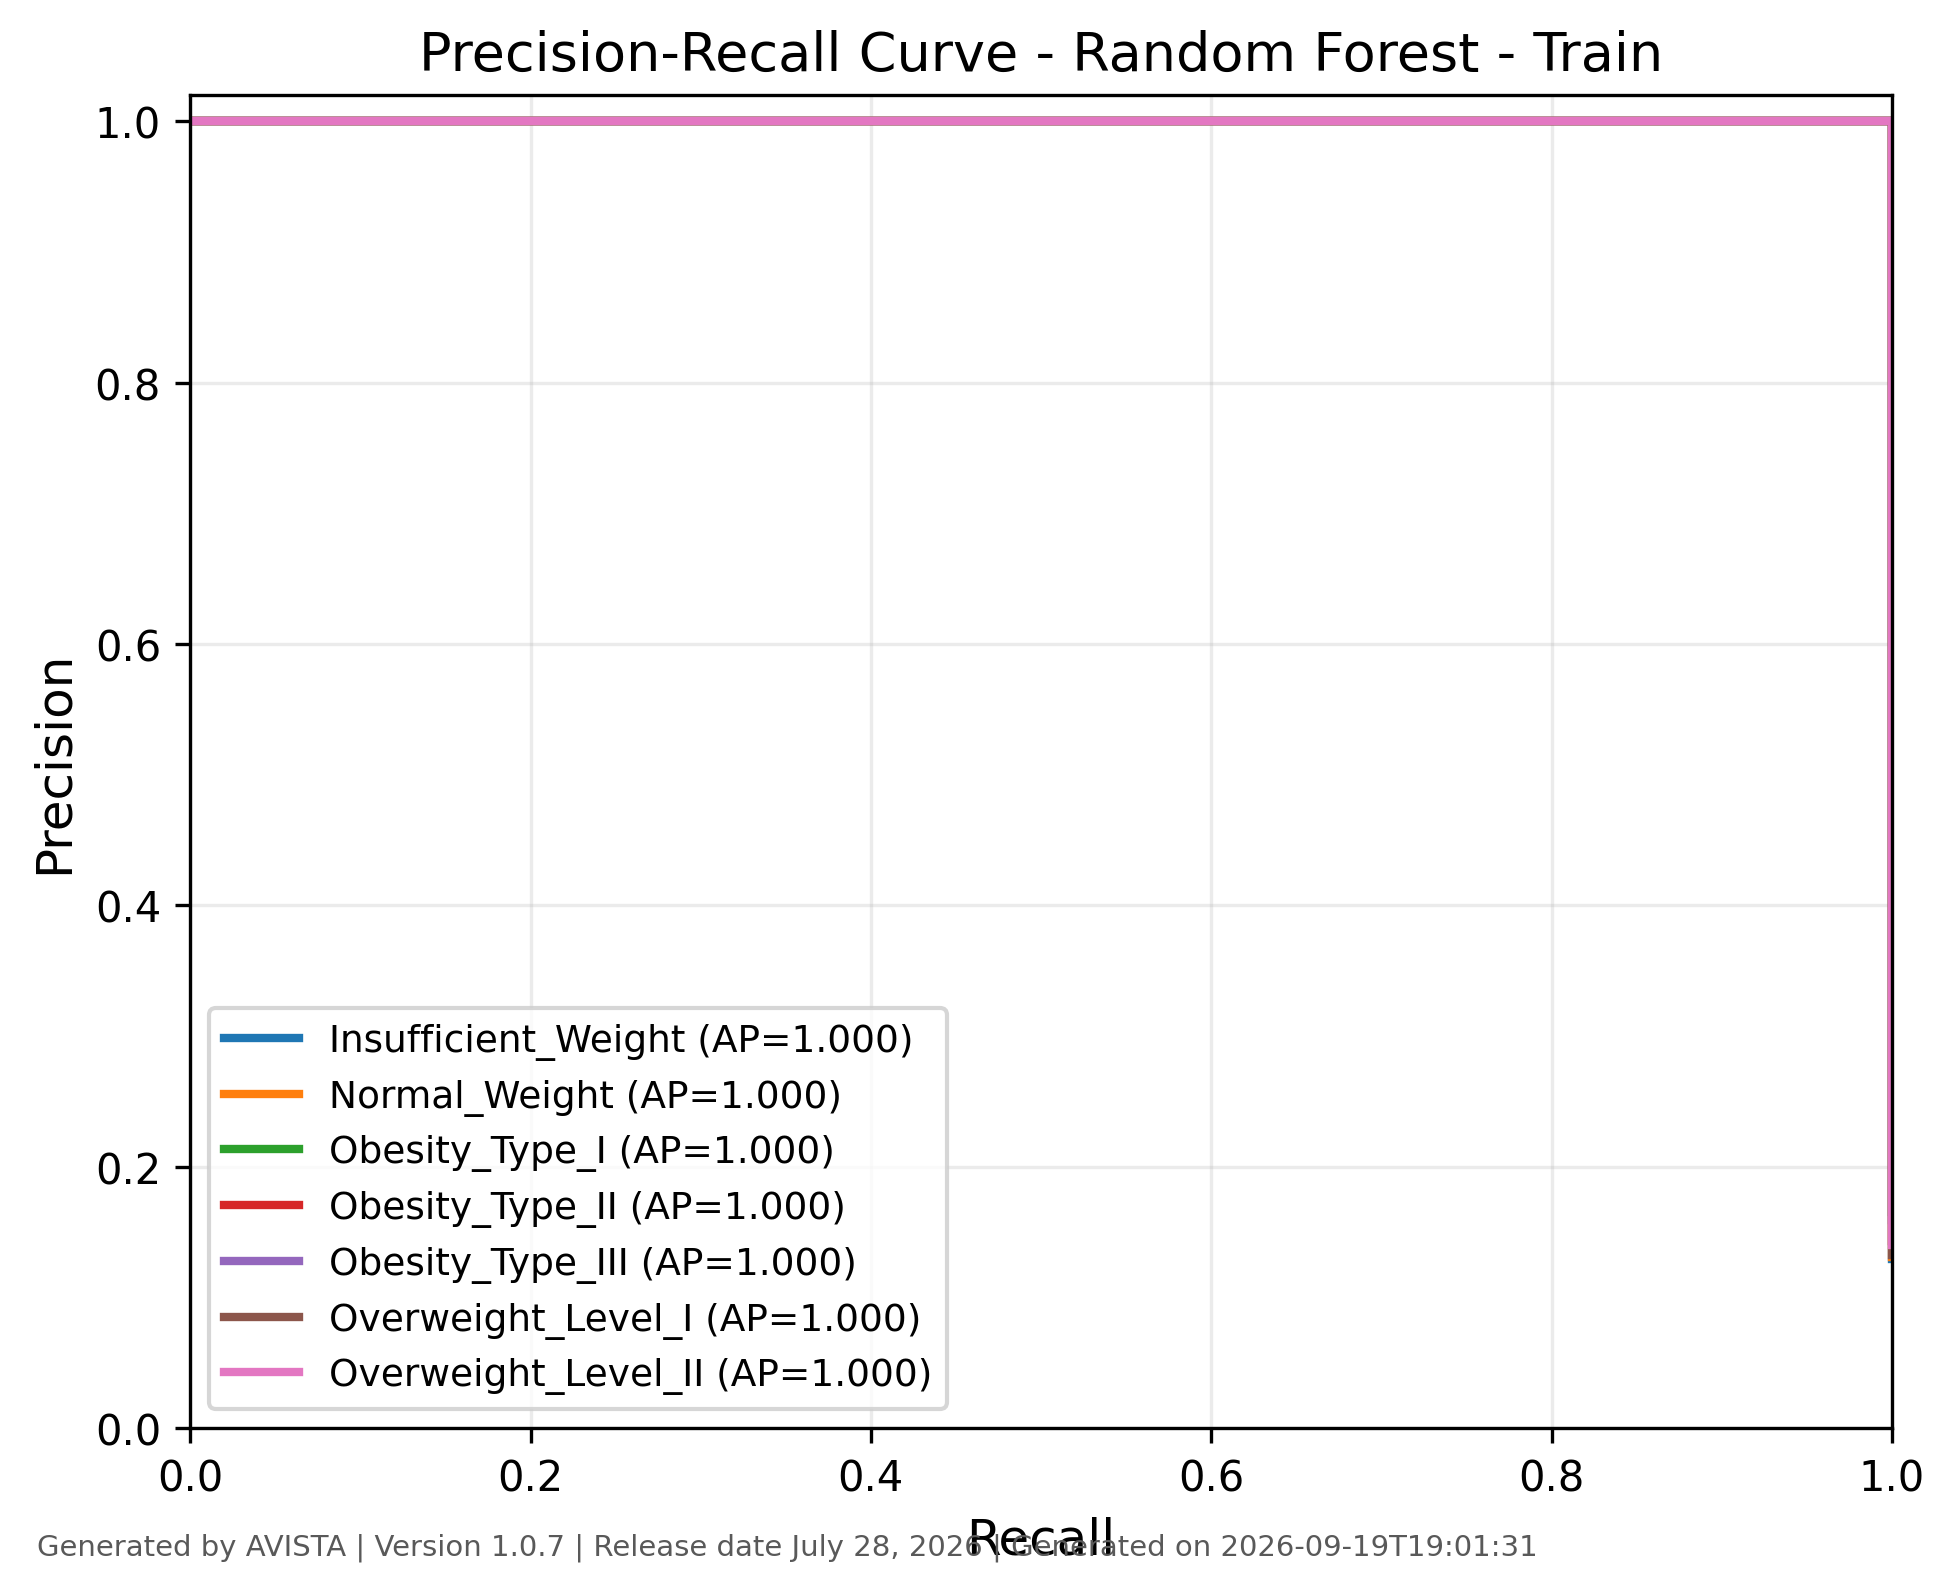

The data file committed next to this chart (first rows):
class, recall, precision, threshold, average_precision, generated_by, version, generated_on
Insufficient_Weight, 1.0, 0.1295, 0.0, 1.0, AVISTA, 1.0.7, 2026-09-19T19:01:31
Insufficient_Weight, 1.0, 0.3443, 0.01, 1.0, AVISTA, 1.0.7, 2026-09-19T19:01:31
Insufficient_Weight, 1.0, 0.4737, 0.02, 1.0, AVISTA, 1.0.7, 2026-09-19T19:01:31
Insufficient_Weight, 1.0, 0.5385, 0.03, 1.0, AVISTA, 1.0.7, 2026-09-19T19:01:31
Insufficient_Weight, 1.0, 0.6632, 0.04, 1.0, AVISTA, 1.0.7, 2026-09-19T19:01:31
Insufficient_Weight, 1.0, 0.7079, 0.05, 1.0, AVISTA, 1.0.7, 2026-09-19T19:01:31
Insufficient_Weight, 1.0, 0.7652, 0.06, 1.0, AVISTA, 1.0.7, 2026-09-19T19:01:31
Insufficient_Weight, 1.0, 0.8147, 0.07, 1.0, AVISTA, 1.0.7, 2026-09-19T19:01:31
Insufficient_Weight, 1.0, 0.8514, 0.08, 1.0, AVISTA, 1.0.7, 2026-09-19T19:01:31
Insufficient_Weight, 1.0, 0.8791, 0.09, 1.0, AVISTA, 1.0.7, 2026-09-19T19:01:31
Insufficient_Weight, 1.0, 0.9, 0.1, 1.0, AVISTA, 1.0.7, 2026-09-19T19:01:31
Insufficient_Weight, 1.0, 0.9175, 0.11, 1.0, AVISTA, 1.0.7, 2026-09-19T19:01:31
Insufficient_Weight, 1.0, 0.9403, 0.12, 1.0, AVISTA, 1.0.7, 2026-09-19T19:01:31
Insufficient_Weight, 1.0, 0.945, 0.13, 1.0, AVISTA, 1.0.7, 2026-09-19T19:01:31
Insufficient_Weight, 1.0, 0.9692, 0.14, 1.0, AVISTA, 1.0.7, 2026-09-19T19:01:31
Insufficient_Weight, 1.0, 0.9844, 0.16, 1.0, AVISTA, 1.0.7, 2026-09-19T19:01:31
Insufficient_Weight, 1.0, 0.9895, 0.17, 1.0, AVISTA, 1.0.7, 2026-09-19T19:01:31
Insufficient_Weight, 1.0, 1.0, 0.65, 1.0, AVISTA, 1.0.7, 2026-09-19T19:01:31
Insufficient_Weight, 0.9947, 1.0, 0.69, 1.0, AVISTA, 1.0.7, 2026-09-19T19:01:31
Insufficient_Weight, 0.9894, 1.0, 0.7, 1.0, AVISTA, 1.0.7, 2026-09-19T19:01:31
Insufficient_Weight, 0.9841, 1.0, 0.74, 1.0, AVISTA, 1.0.7, 2026-09-19T19:01:31
Insufficient_Weight, 0.9788, 1.0, 0.76, 1.0, AVISTA, 1.0.7, 2026-09-19T19:01:31
Insufficient_Weight, 0.9683, 1.0, 0.78, 1.0, AVISTA, 1.0.7, 2026-09-19T19:01:31
Insufficient_Weight, 0.963, 1.0, 0.79, 1.0, AVISTA, 1.0.7, 2026-09-19T19:01:31
Insufficient_Weight, 0.9577, 1.0, 0.81, 1.0, AVISTA, 1.0.7, 2026-09-19T19:01:31
Insufficient_Weight, 0.9524, 1.0, 0.83, 1.0, AVISTA, 1.0.7, 2026-09-19T19:01:31
Insufficient_Weight, 0.9365, 1.0, 0.84, 1.0, AVISTA, 1.0.7, 2026-09-19T19:01:31
Insufficient_Weight, 0.9206, 1.0, 0.85, 1.0, AVISTA, 1.0.7, 2026-09-19T19:01:31
Insufficient_Weight, 0.9101, 1.0, 0.86, 1.0, AVISTA, 1.0.7, 2026-09-19T19:01:31
Insufficient_Weight, 0.8942, 1.0, 0.87, 1.0, AVISTA, 1.0.7, 2026-09-19T19:01:31
Insufficient_Weight, 0.8783, 1.0, 0.88, 1.0, AVISTA, 1.0.7, 2026-09-19T19:01:31
Insufficient_Weight, 0.8519, 1.0, 0.89, 1.0, AVISTA, 1.0.7, 2026-09-19T19:01:31
Insufficient_Weight, 0.8254, 1.0, 0.9, 1.0, AVISTA, 1.0.7, 2026-09-19T19:01:31
Insufficient_Weight, 0.8095, 1.0, 0.91, 1.0, AVISTA, 1.0.7, 2026-09-19T19:01:31
Insufficient_Weight, 0.7831, 1.0, 0.92, 1.0, AVISTA, 1.0.7, 2026-09-19T19:01:31
Insufficient_Weight, 0.7566, 1.0, 0.93, 1.0, AVISTA, 1.0.7, 2026-09-19T19:01:31
Insufficient_Weight, 0.7249, 1.0, 0.94, 1.0, AVISTA, 1.0.7, 2026-09-19T19:01:31
Insufficient_Weight, 0.6455, 1.0, 0.95, 1.0, AVISTA, 1.0.7, 2026-09-19T19:01:31
Insufficient_Weight, 0.5979, 1.0, 0.96, 1.0, AVISTA, 1.0.7, 2026-09-19T19:01:31
Insufficient_Weight, 0.5238, 1.0, 0.97, 1.0, AVISTA, 1.0.7, 2026-09-19T19:01:31
Insufficient_Weight, 0.4233, 1.0, 0.98, 1.0, AVISTA, 1.0.7, 2026-09-19T19:01:31
Insufficient_Weight, 0.3069, 1.0, 0.99, 1.0, AVISTA, 1.0.7, 2026-09-19T19:01:31
Insufficient_Weight, 0.2063, 1.0, 1.0, 1.0, AVISTA, 1.0.7, 2026-09-19T19:01:31
Insufficient_Weight, 0.0, 1.0, 1.0, 1.0, AVISTA, 1.0.7, 2026-09-19T19:01:31
Normal_Weight, 1.0, 0.1308, 0.0, 1.0, AVISTA, 1.0.7, 2026-09-19T19:01:31
Normal_Weight, 1.0, 0.252, 0.01, 1.0, AVISTA, 1.0.7, 2026-09-19T19:01:31
Normal_Weight, 1.0, 0.3393, 0.02, 1.0, AVISTA, 1.0.7, 2026-09-19T19:01:31
Normal_Weight, 1.0, 0.4108, 0.03, 1.0, AVISTA, 1.0.7, 2026-09-19T19:01:31
Normal_Weight, 1.0, 0.4704, 0.04, 1.0, AVISTA, 1.0.7, 2026-09-19T19:01:31
Normal_Weight, 1.0, 0.5162, 0.05, 1.0, AVISTA, 1.0.7, 2026-09-19T19:01:31
Normal_Weight, 1.0, 0.5701, 0.06, 1.0, AVISTA, 1.0.7, 2026-09-19T19:01:31
Normal_Weight, 1.0, 0.6044, 0.07, 1.0, AVISTA, 1.0.7, 2026-09-19T19:01:31
Normal_Weight, 1.0, 0.6409, 0.08, 1.0, AVISTA, 1.0.7, 2026-09-19T19:01:31
Normal_Weight, 1.0, 0.6749, 0.09, 1.0, AVISTA, 1.0.7, 2026-09-19T19:01:31
Normal_Weight, 1.0, 0.718, 0.1, 1.0, AVISTA, 1.0.7, 2026-09-19T19:01:31
Normal_Weight, 1.0, 0.7318, 0.11, 1.0, AVISTA, 1.0.7, 2026-09-19T19:01:31
Normal_Weight, 1.0, 0.7549, 0.12, 1.0, AVISTA, 1.0.7, 2026-09-19T19:01:31
Normal_Weight, 1.0, 0.7733, 0.13, 1.0, AVISTA, 1.0.7, 2026-09-19T19:01:31
Normal_Weight, 1.0, 0.8093, 0.14, 1.0, AVISTA, 1.0.7, 2026-09-19T19:01:31
Normal_Weight, 1.0, 0.8268, 0.15, 1.0, AVISTA, 1.0.7, 2026-09-19T19:01:31
... 265 more rows
